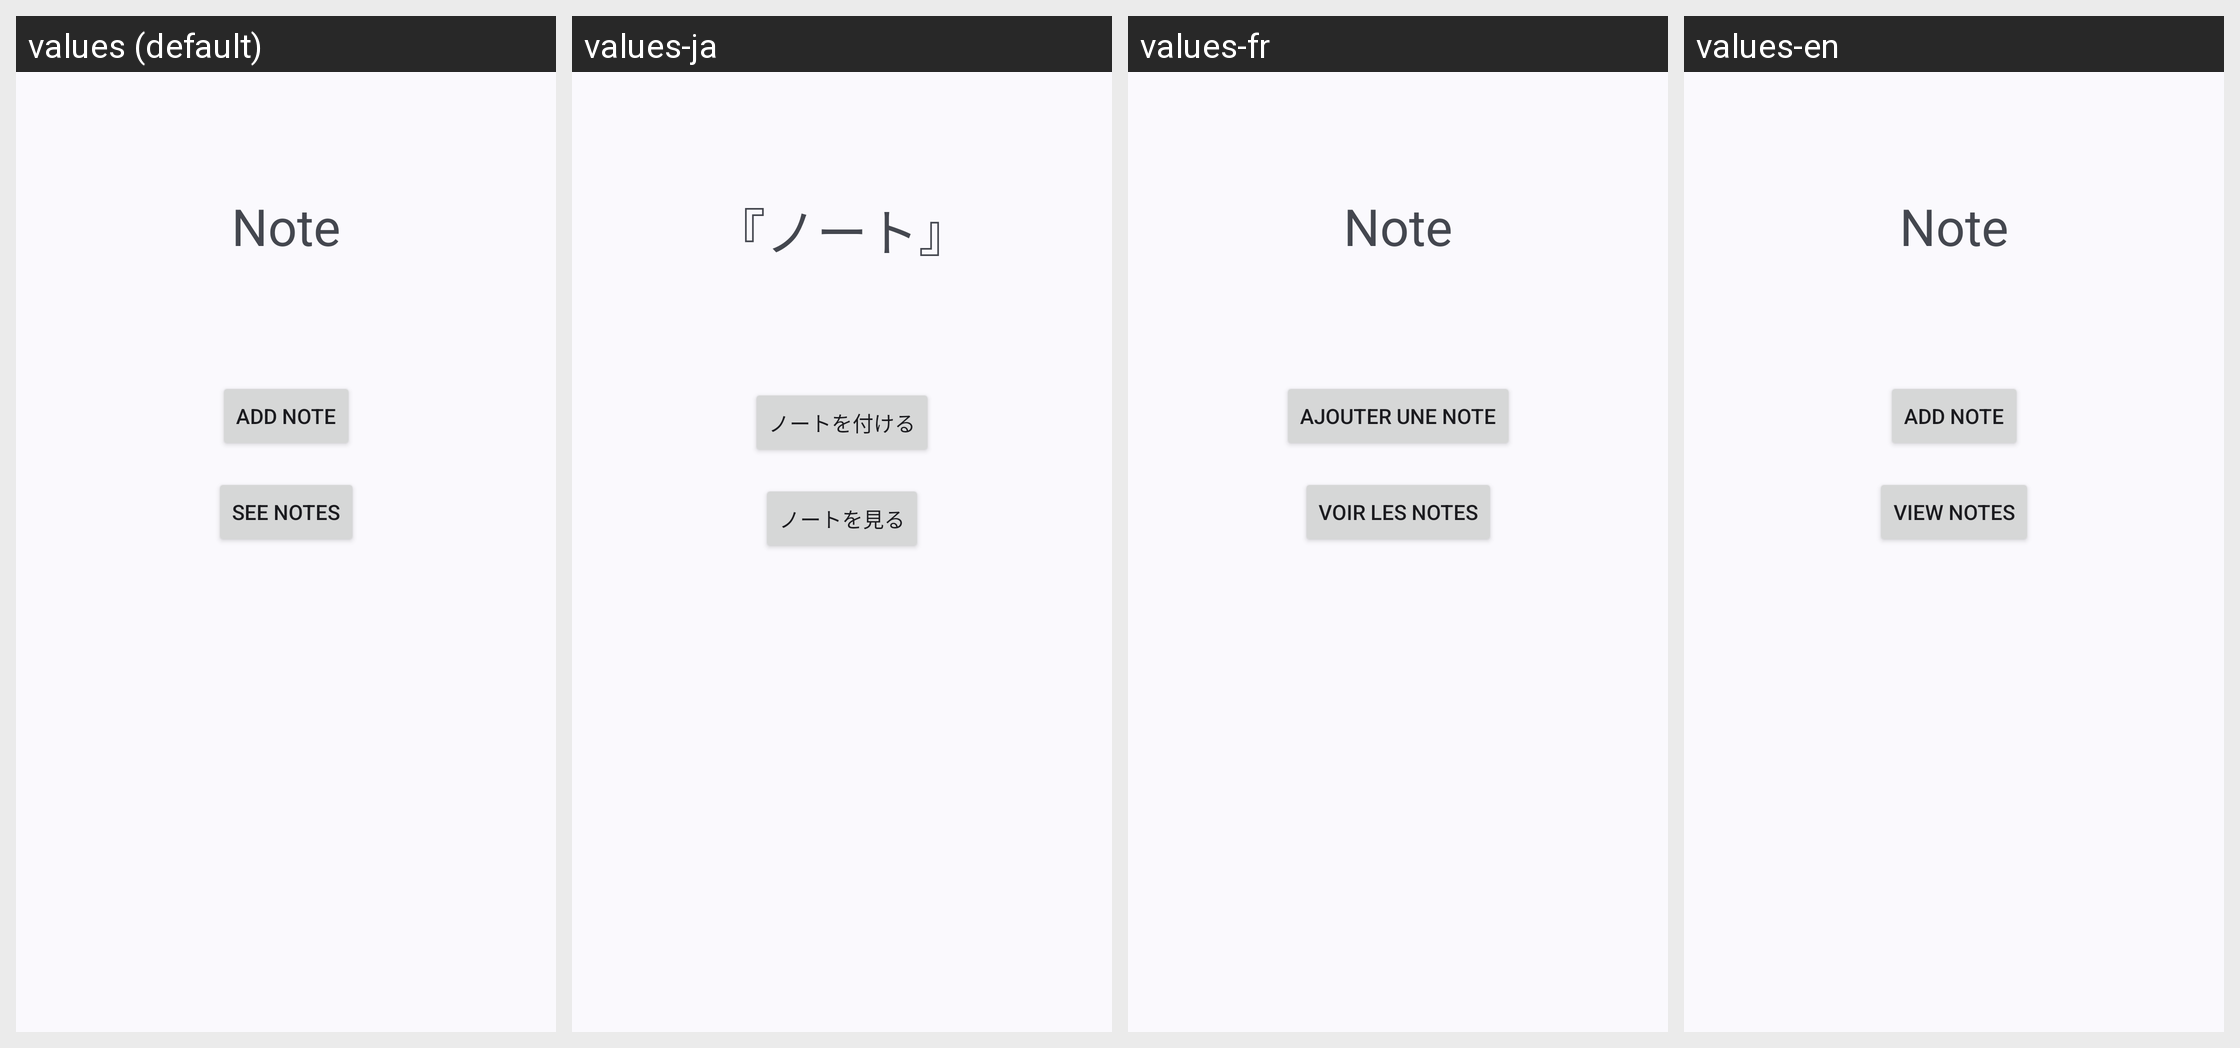

Locale-by-locale string values for the Android screen shown in this grid:
Android screen res/layout/fragment_home.xml rendered under 4 locales, left to right: values (default), values-ja, values-fr, values-en. Device: Nexus 5 (rendered at 1080×1920; each locale shown at half size, 540×960, under a caption strip naming it); theme Theme.Note.
Strings drawn on this screen, with the default value and each locale's value (text and hints the layout hard-codes appear in the picture but are not listed):

app_name
  values: Note
  values-ja: 『ノート』
  values-fr: Note
  values-en: Note

menu_add_note
  values: Add Note
  values-ja: ノートを付ける
  values-fr: Ajouter une note
  values-en: Add Note

menu_see_notes
  values: See Notes
  values-ja: ノートを見る
  values-fr: Voir les notes
  values-en: View Notes
